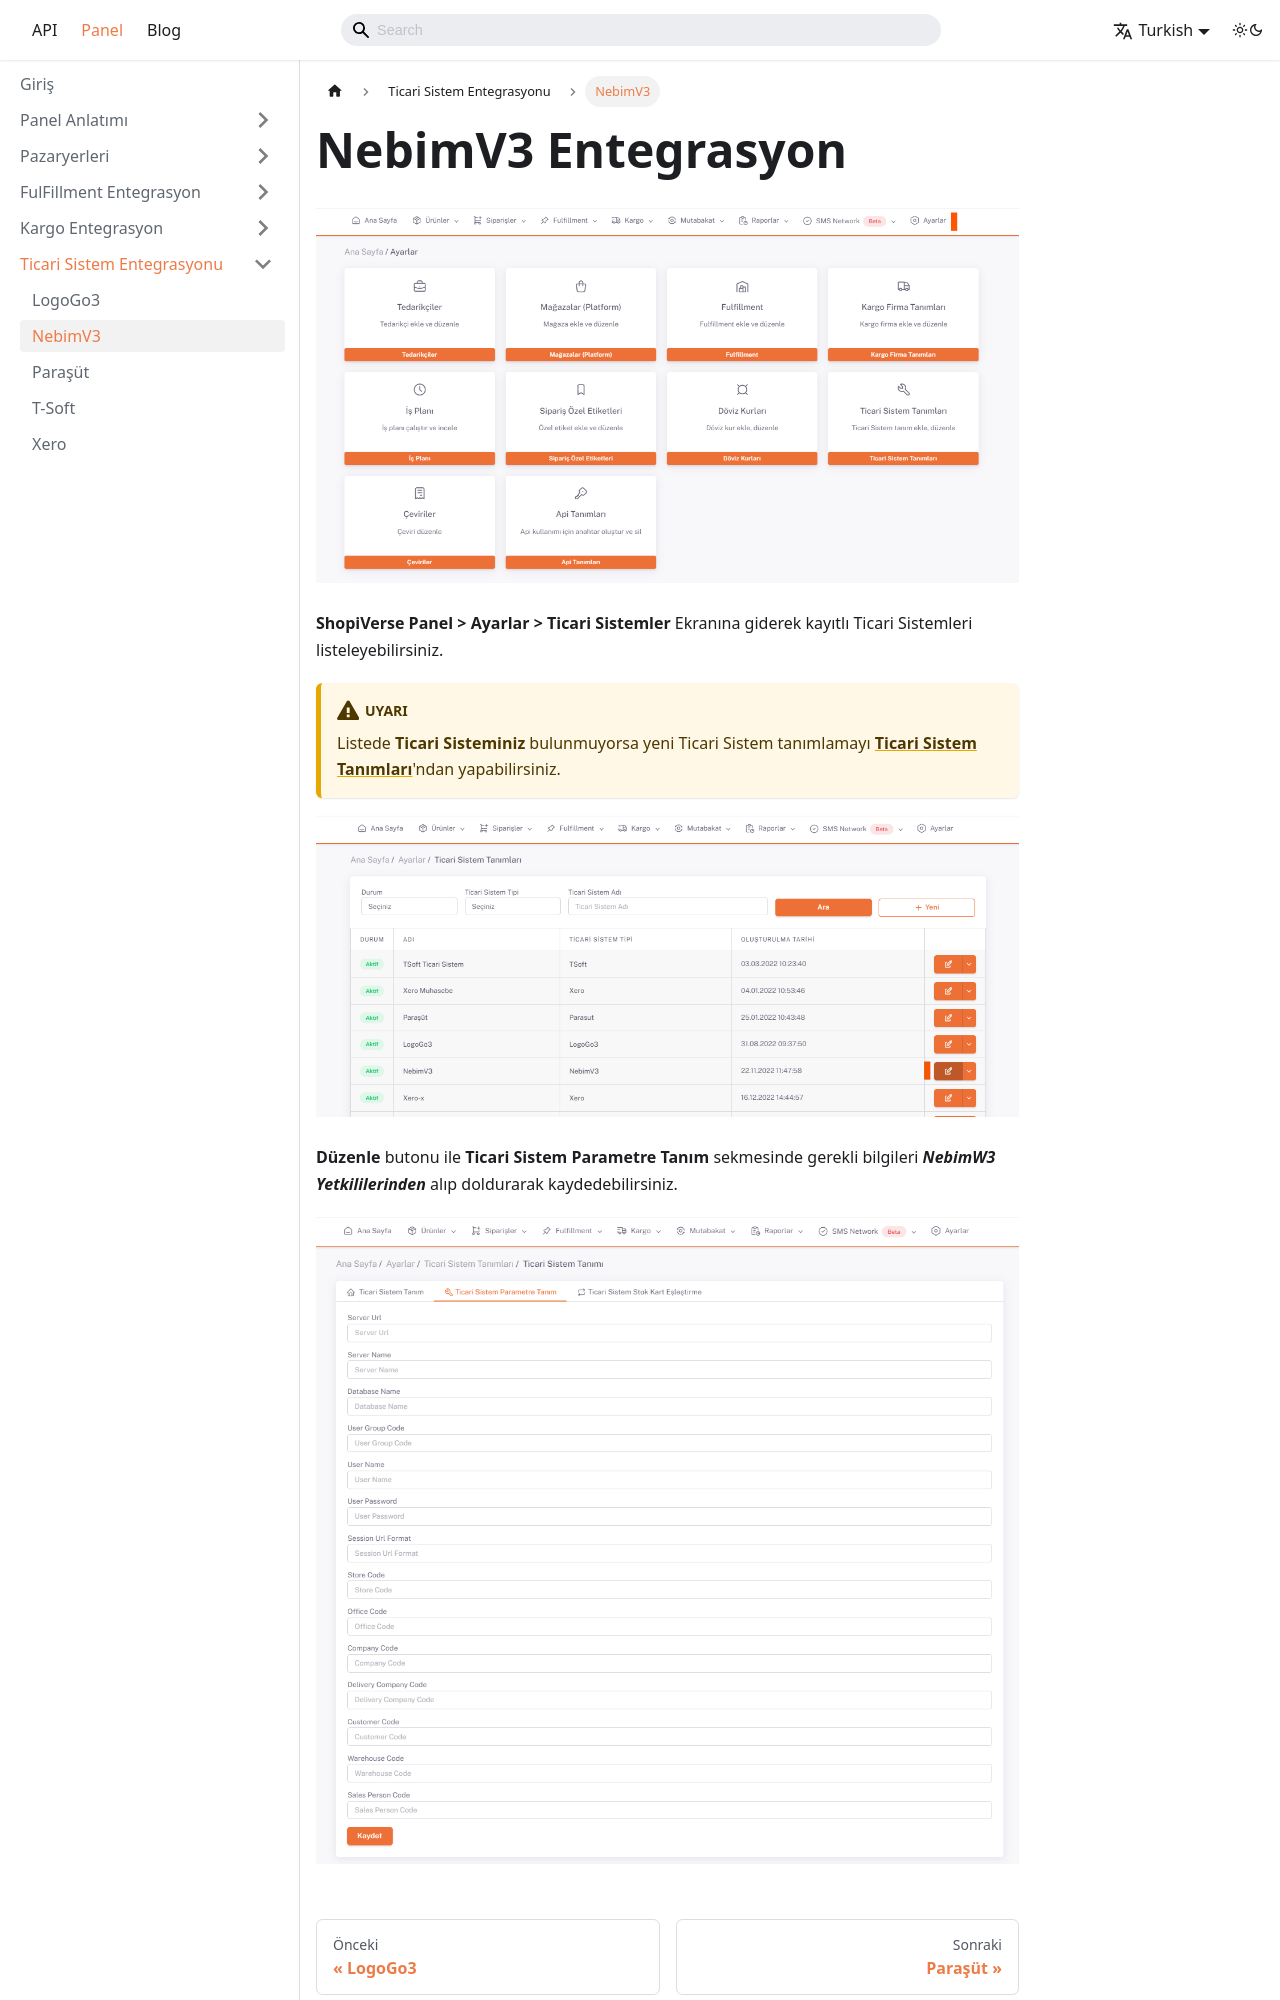

repository: aytek55/shopiverse · page: docs/dashboard/commercial-system/nebimv3-commercial-entegration/index.html · generator: docusaurus

---
sidebar_label: 'NebimV3'
---

# NebimV3 Entegrasyon

![NebimW3](../commercial-system/img/T-SoftSet.png)

**ShopiVerse Panel > Ayarlar > Ticari Sistemler** Ekranına giderek kayıtlı Ticari Sistemleri listeleyebilirsiniz. 

:::caution
Listede **Ticari Sisteminiz** bulunmuyorsa yeni Ticari Sistem tanımlamayı **[Ticari Sistem Tanımları](/docs/dashboard/dashboard-tutorial/settings/commercial-system/)**'ndan yapabilirsiniz.
:::

![NebimW3Edit](../commercial-system/img/NebimW3Edit.png)
